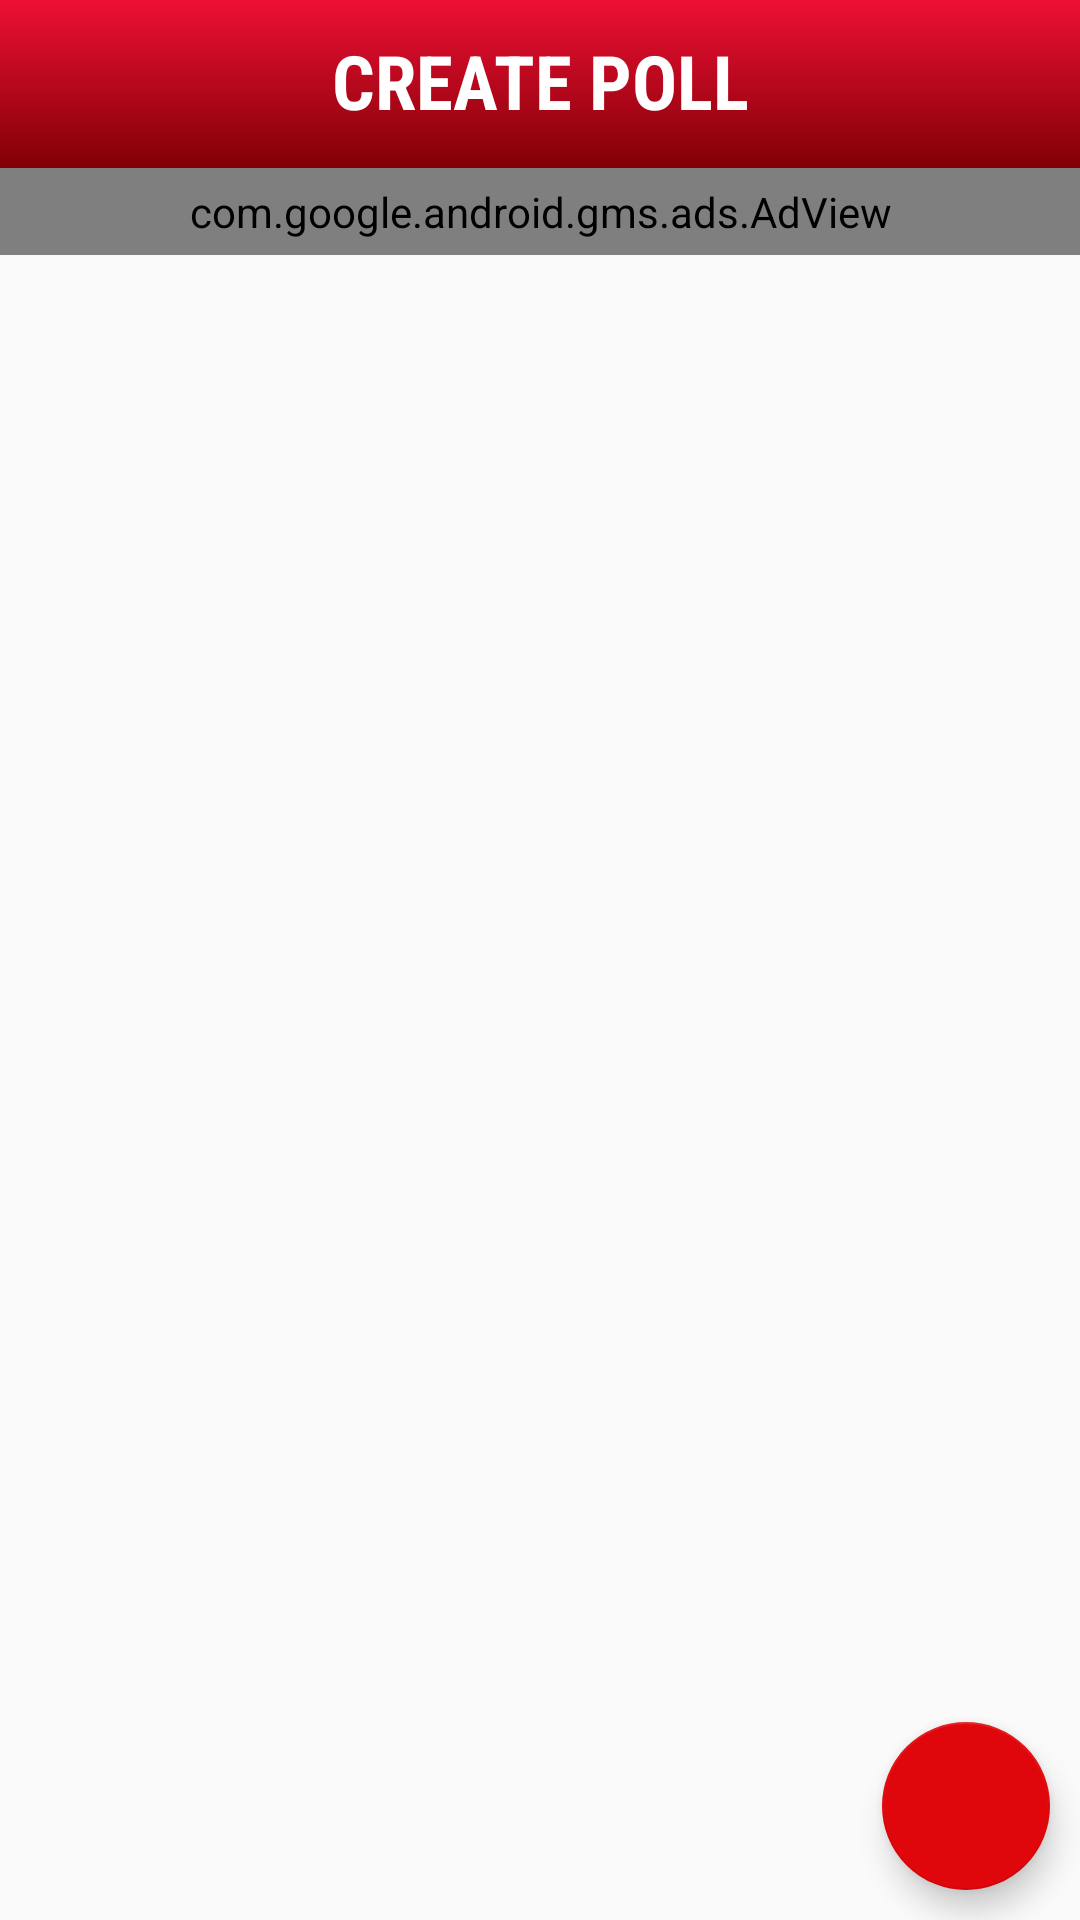

The Android layout XML behind this screen, and the referenced resources:
<!-- AndroidManifest.xml: application theme MyMaterialTheme -->
<!-- res/layout/activity_creatingpoll.xml -->
<?xml version="1.0" encoding="utf-8"?>
<FrameLayout xmlns:android="http://schemas.android.com/apk/res/android"
    xmlns:app="http://schemas.android.com/apk/res-auto"
    xmlns:tools="http://schemas.android.com/tools"
    android:layout_width="match_parent"
    android:layout_height="match_parent"
    tools:context=".Creatingpoll">

    <android.support.design.widget.FloatingActionButton
        android:id="@+id/createPoll"
        android:layout_width="wrap_content"
        android:layout_height="wrap_content"
        android:layout_gravity="bottom|right"
        android:layout_marginBottom="10dp"
        android:layout_marginRight="10dp"
        android:clickable="true"
        app:backgroundTint="@color/floatingback"
        app:srcCompat="@drawable/ic_add_circle_outline_black_24dp" />

    <android.support.v4.widget.NestedScrollView
        android:layout_width="match_parent"
        android:layout_height="match_parent"
        android:orientation="vertical">

        <RelativeLayout
            android:layout_width="match_parent"
            android:layout_height="wrap_content"
            >

            <TextView
                android:layout_width="match_parent"
                android:layout_height="wrap_content"
                android:layout_marginTop="10dp"
                android:elevation="55dp"
                android:fontFamily="sans-serif-condensed"
                android:gravity="center"
                android:text="CREATE POLL"
                android:textColor="#FFFFFF"
                android:textSize="25sp"
                android:textStyle="bold" />

            <LinearLayout
                android:layout_width="match_parent"
                android:layout_height="wrap_content"
                android:orientation="vertical">

                <android.support.v7.widget.Toolbar
                    android:id="@+id/toolbarwardrobe"
                    android:layout_width="match_parent"
                    android:layout_height="wrap_content"
                    android:background="@drawable/gradient1"
                    app:theme="@style/ThemeOverlay.AppCompat.Dark.ActionBar"
                    app:titleTextColor="#FFFFFF"
                    tools:layout_editor_absoluteX="8dp"
                    tools:layout_editor_absoluteY="58dp" />

                <com.google.android.gms.ads.AdView
                    xmlns:ads="http://schemas.android.com/apk/res-auto"
                    android:id="@+id/pollAdView"
                    android:layout_width="match_parent"
                    android:layout_height="wrap_content"
                    android:paddingTop="5dp"
                    android:paddingBottom="5dp"
                    android:layout_centerHorizontal="true"
                    ads:adUnitId="ca-app-pub-2323243706273459/7430181504"
                    ads:adSize="BANNER">
                </com.google.android.gms.ads.AdView>


                <android.support.v7.widget.RecyclerView
                    android:layout_width="match_parent"
                    android:id="@+id/recyclerViewWhole"
                    android:layout_marginBottom="7dp"
                    android:layout_marginLeft="7dp"
                    android:layout_marginRight="7dp"
                    android:layout_marginTop="7dp"
                    android:clipToPadding="false"
                    android:layout_height="wrap_content" />

                <LinearLayout
                    android:id="@+id/noItem"
                    android:layout_width="match_parent"
                    android:layout_height="wrap_content"
                    android:visibility="invisible">

                    <TextView
                        android:layout_width="match_parent"
                        android:layout_height="wrap_content"
                        android:layout_marginTop="100dp"
                        android:elevation="55dp"
                        android:fontFamily="sans-serif-condensed"
                        android:gravity="center"
                        android:text="Boo! your wardrobe seems to be empty!"
                        android:textColor="#1a1a1a"
                        android:textSize="18sp"
                        android:textStyle="italic" />
                </LinearLayout>



            </LinearLayout>

        </RelativeLayout>
    </android.support.v4.widget.NestedScrollView>
</FrameLayout>
<!-- resources referenced by this layout -->
<resources>
  <color name="floatingback">#df070b</color>
  <!-- drawable gradient1 (drawable) -->
  <?xml version="1.0" encoding="utf-8"?>
  <shape xmlns:android="http://schemas.android.com/apk/res/android">
      <gradient
          android:startColor="#ed1034"
          android:endColor="#810006"
          android:angle="270"/>
  </shape>
  <style name="MyMaterialTheme" parent="MyMaterialTheme.Base">
  
      </style>
  <style name="MyMaterialTheme.Base" parent="Theme.AppCompat.Light.DarkActionBar">
          <item name="windowNoTitle">true</item>
          <item name="windowActionBar">false</item>
          <item name="colorPrimary">@color/colorPrimary</item>
          <item name="colorPrimaryDark">@color/colorPrimaryDark</item>
          <item name="colorAccent">@color/colorAccent</item>
      </style>
  <color name="colorPrimary">#004381</color>
  <color name="colorPrimaryDark">#004381</color>
  <color name="colorAccent">#adbdff</color>
</resources>
